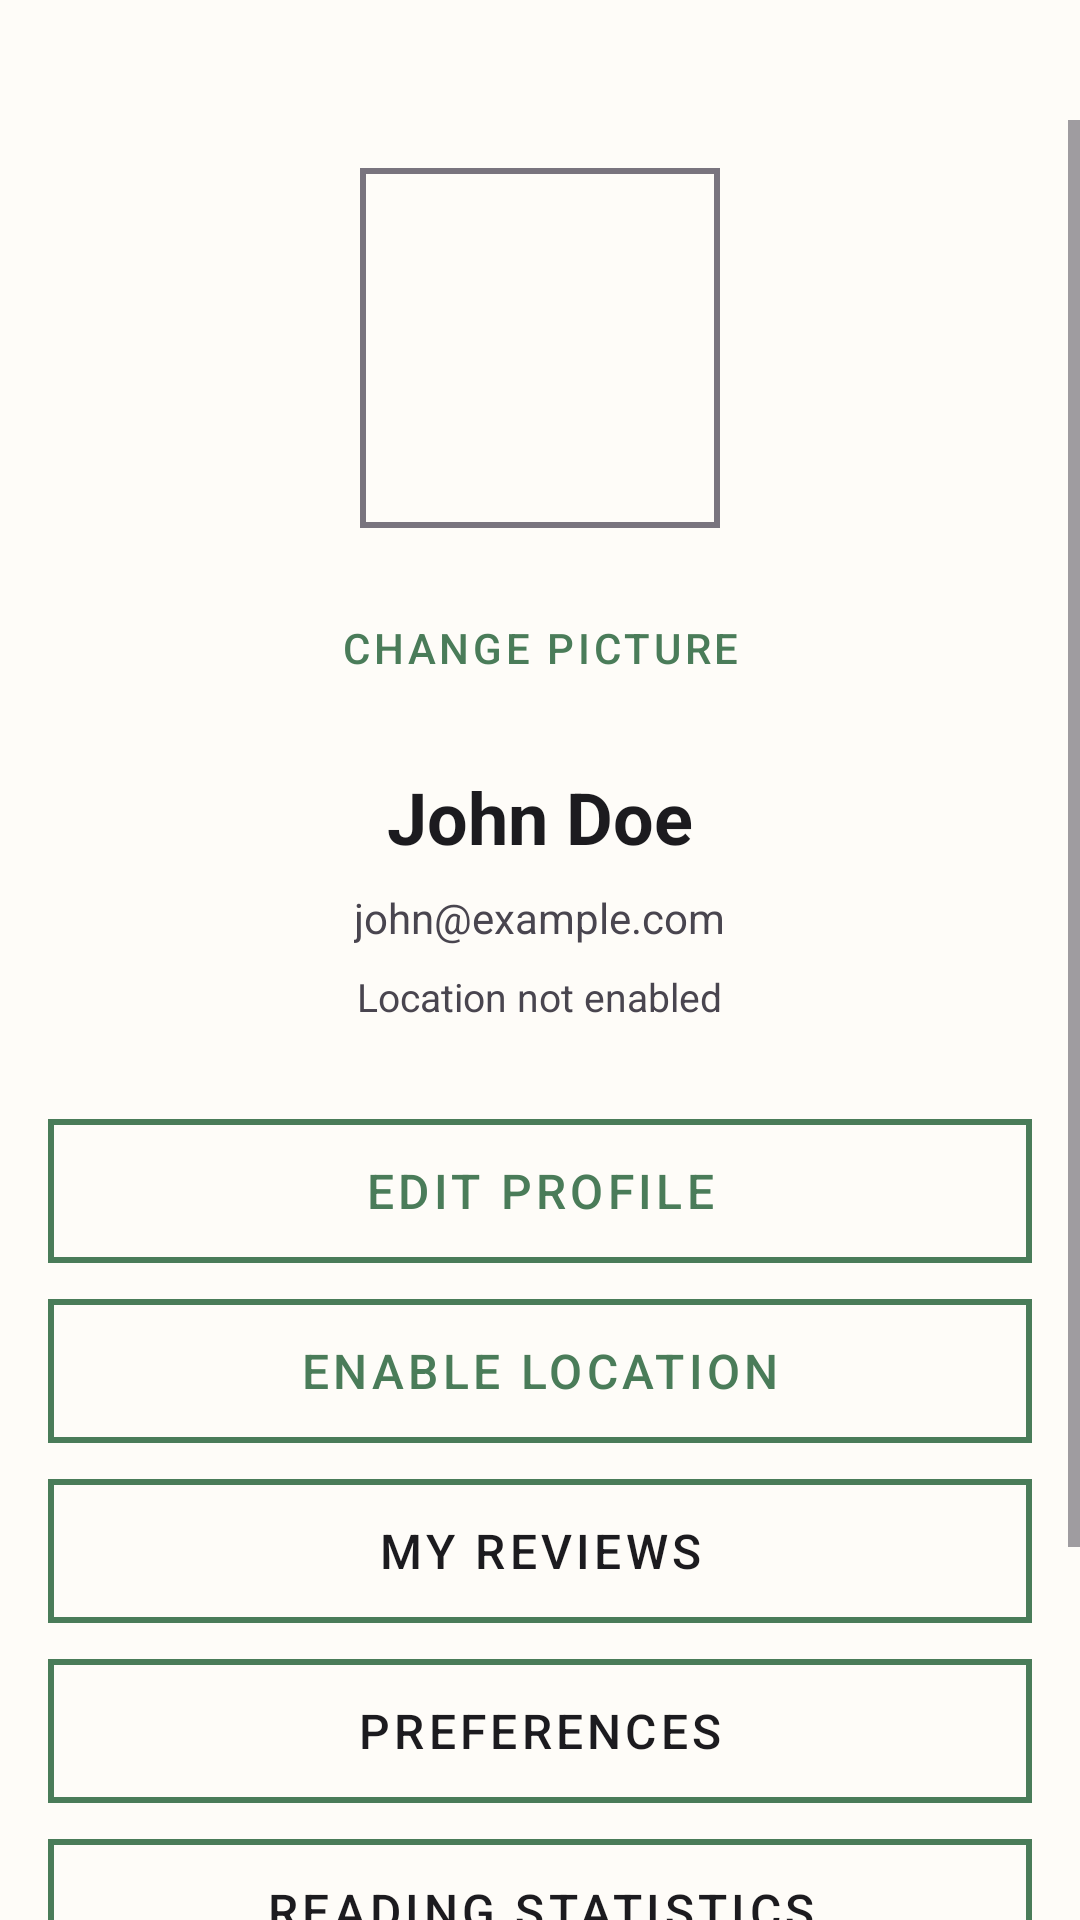

Layout XML and referenced resources for this Android screen:
<!-- AndroidManifest.xml: application theme Theme.Alcove -->
<!-- res/layout/activity_user_profile.xml -->
<?xml version="1.0" encoding="utf-8"?>
<androidx.constraintlayout.widget.ConstraintLayout xmlns:android="http://schemas.android.com/apk/res/android"
    xmlns:app="http://schemas.android.com/apk/res-auto"
    xmlns:tools="http://schemas.android.com/tools"
    android:id="@+id/main"
    android:layout_width="match_parent"
    android:layout_height="match_parent"
    android:background="@color/background"
    tools:context=".UserProfileActivity"
    tools:ignore="MissingDefaultResource">

    
    <ImageView
        android:id="@+id/backButton"
        android:layout_width="40dp"
        android:layout_height="40dp"
        android:padding="8dp"
        android:src="@drawable/ic_back"
        android:contentDescription="Back"
        android:scaleType="centerInside"
        app:layout_constraintTop_toTopOf="parent"
        app:layout_constraintStart_toStartOf="parent" />

    
    <ScrollView
        android:layout_width="match_parent"
        android:layout_height="0dp"
        app:layout_constraintTop_toBottomOf="@+id/backButton"
        app:layout_constraintStart_toStartOf="parent"
        app:layout_constraintEnd_toEndOf="parent"
        app:layout_constraintBottom_toBottomOf="parent">

        <LinearLayout
            android:layout_width="match_parent"
            android:layout_height="wrap_content"
            android:orientation="vertical"
            android:padding="16dp"
            android:gravity="center">

            
            <ImageView
                android:id="@+id/profileImage"
                android:layout_width="120dp"
                android:layout_height="120dp"
                android:src="@drawable/ic_profile"
                android:scaleType="centerCrop"
                android:background="@drawable/rounded_input_background"
                android:clipToOutline="true"
                android:layout_marginBottom="16dp" />

            
            <Button
                android:id="@+id/changeProfilePicBtn"
                style="@style/AppButton.Secondary"
                android:layout_width="wrap_content"
                android:layout_height="48dp"
                android:text="Change Picture"
                android:textSize="14sp"
                android:layout_marginBottom="16dp" />

            
            <TextView
                android:id="@+id/userName"
                android:layout_width="wrap_content"
                android:layout_height="wrap_content"
                android:text="John Doe"
                android:textSize="24sp"
                android:textStyle="bold"
                android:textColor="@color/on_surface"
                android:layout_marginBottom="8dp" />

            
            <TextView
                android:id="@+id/userEmail"
                android:layout_width="wrap_content"
                android:layout_height="wrap_content"
                android:text="john@example.com"
                android:textSize="14sp"
                android:textColor="@color/on_surface_variant"
                android:layout_marginBottom="8dp" />

            
            <TextView
                android:id="@+id/userBio"
                android:layout_width="wrap_content"
                android:layout_height="wrap_content"
                android:text="Book lover and avid reader. Always looking for the next great story!"
                android:textSize="13sp"
                android:textColor="@color/on_surface_variant"
                android:layout_marginBottom="8dp"
                android:visibility="gone" />

            
            <TextView
                android:id="@+id/userLocation"
                android:layout_width="wrap_content"
                android:layout_height="wrap_content"
                android:text="Location not enabled"
                android:textSize="13sp"
                android:textColor="@color/on_surface_variant"
                android:visibility="visible"
                android:layout_marginBottom="32dp" />



            
            <Button
                android:id="@+id/editProfileBtn"
                style="@style/AppButton"
                android:layout_width="match_parent"
                android:layout_height="48dp"
                android:text="Edit Profile"
                android:textColor="@color/primary"
                android:backgroundTint="@color/primary"
                android:layout_marginBottom="12dp" />

            
            <Button
                android:id="@+id/enableLocationBtn"
                style="@style/AppButton"
                android:layout_width="match_parent"
                android:layout_height="48dp"
                android:text="Enable Location"
                android:textColor="@color/primary"
                android:backgroundTint="@color/primary"
                android:layout_marginBottom="12dp" />

            
            <Button
                android:id="@+id/myReviewsBtn"
                style="@style/AppButton"
                android:layout_width="match_parent"
                android:layout_height="48dp"
                android:text="My Reviews"
                android:layout_marginBottom="12dp" />

            
            <Button
                android:id="@+id/preferencesBtn"
                style="@style/AppButton"
                android:layout_width="match_parent"
                android:layout_height="48dp"
                android:text="Preferences"
                android:layout_marginBottom="12dp" />

            
            <Button
                android:id="@+id/readingStatsBtn"
                style="@style/AppButton"
                android:layout_width="match_parent"
                android:layout_height="48dp"
                android:text="Reading Statistics"
                android:layout_marginBottom="12dp" />

            
            <Button
                android:id="@+id/settingsBtn"
                style="@style/AppButton"
                android:layout_width="match_parent"
                android:layout_height="48dp"
                android:text="Settings"
                android:layout_marginBottom="12dp" />

            <Button
                android:id="@+id/submitBookBtn"
                style="@style/AppButton"
                android:layout_width="match_parent"
                android:layout_height="wrap_content"
                android:layout_marginTop="8dp"
                android:text="Submit a Book"
                android:visibility="gone" />

            
            <Button
                android:id="@+id/logoutBtn"
                style="@style/AppButton"
                android:layout_width="match_parent"
                android:layout_height="48dp"
                android:text="Logout"
                android:textColor="@color/error"
                android:backgroundTint="@android:color/transparent" />

        </LinearLayout>

    </ScrollView>

</androidx.constraintlayout.widget.ConstraintLayout>
<!-- resources referenced by this layout -->
<resources>
  <color name="background">#FEFCF8</color>
  <color name="error">#BA1A1A</color>
  <color name="on_surface">#1C1B1F</color>
  <color name="on_surface_variant">#49454F</color>
  <color name="primary">#4A7C59</color>
  <!-- drawable rounded_input_background (drawable) -->
  <?xml version="1.0" encoding="utf-8"?>
  <shape xmlns:android="http://schemas.android.com/apk/res/android"
      android:shape="rectangle">
      <solid android:color="@android:color/transparent" />
      <corners android:radius="0dp" /> 
      <stroke
          android:width="2dp"
          android:color="@color/outline" /> 
  </shape>
  <style name="AppButton" parent="Widget.MaterialComponents.Button">
          <item name="android:textColor">@color/on_surface</item>
          <item name="android:background">@drawable/rounded_input_background</item>
          <item name="android:textSize">16sp</item>
          <item name="android:minHeight">48dp</item>
          <item name="cornerRadius">25dp</item>
      </style>
  <style name="AppButton.Secondary" parent="AppButton">
          <item name="android:textColor">@color/primary</item>
          <item name="android:background">@android:color/transparent</item>
      </style>
  <style name="Theme.Alcove" parent="Base.Theme.Alcove" />
  <color name="outline">#79747E</color>
  <style name="Base.Theme.Alcove" parent="Theme.Material3.Light.NoActionBar">
          
          <item name="colorPrimary">@color/primary</item>
          <item name="colorOnPrimary">@color/on_primary</item>
          <item name="colorPrimaryContainer">@color/primary_light</item>
          <item name="colorOnPrimaryContainer">@color/on_primary</item>
          <item name="colorSecondary">@color/secondary</item>
          <item name="colorOnSecondary">@color/on_secondary</item>
          <item name="colorSecondaryContainer">@color/secondary_light</item>
          <item name="colorOnSecondaryContainer">@color/on_secondary</item>
          <item name="colorTertiary">@color/secondary</item>
          <item name="colorOnTertiary">@color/on_secondary</item>
          <item name="colorTertiaryContainer">@color/secondary_light</item>
          <item name="colorOnTertiaryContainer">@color/on_secondary</item>
          <item name="colorError">@color/error</item>
          <item name="colorOnError">@color/white</item>
          <item name="colorErrorContainer">@color/error</item>
          <item name="colorOnErrorContainer">@color/white</item>
          <item name="colorSurface">@color/surface</item>
          <item name="colorOnSurface">@color/on_surface</item>
          <item name="colorSurfaceVariant">@color/surface_variant</item>
          <item name="colorOnSurfaceVariant">@color/on_surface_variant</item>
          <item name="colorOutline">@color/outline</item>
          <item name="colorOutlineVariant">@color/outline_variant</item>
          <item name="android:colorBackground">@color/background</item>
          <item name="colorOnBackground">@color/on_background</item>
      </style>
  <color name="on_primary">#FFFFFF</color>
  <color name="primary_light">#7A9B7E</color>
  <color name="secondary">#D4A574</color>
  <color name="on_secondary">#000000</color>
  <color name="secondary_light">#E8C49A</color>
  <color name="white">#FFFFFFFF</color>
  <color name="surface">#FFFFFF</color>
  <color name="surface_variant">#E7E0EC</color>
  <color name="outline_variant">#CAC4D0</color>
  <color name="on_background">#1C1B1F</color>
</resources>
